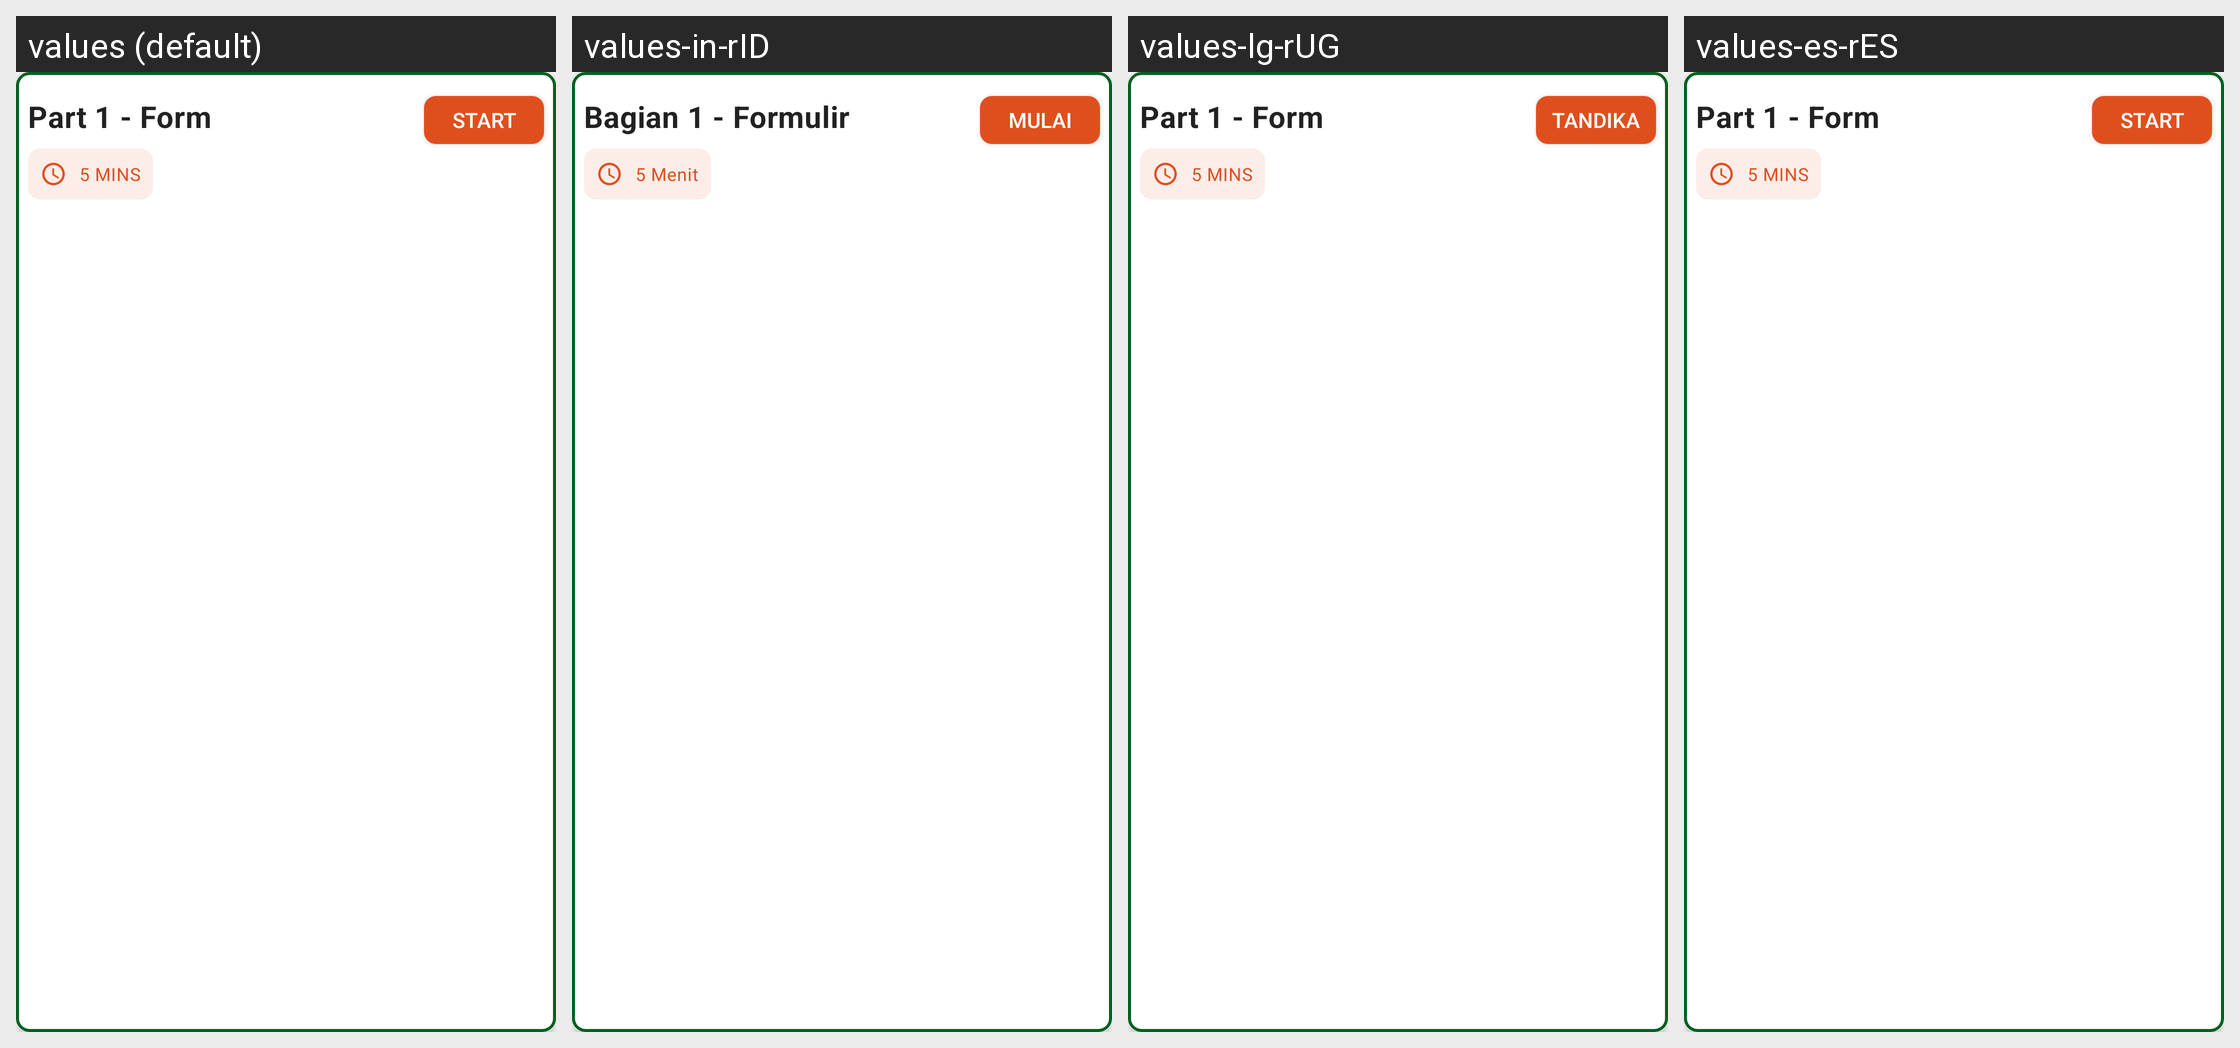

For this localized Android screen grid, give each drawn string resource with its value in every locale shown.
Android screen res/layout/activity_summary_item_questionnaire.xml rendered under 4 locales, left to right: values (default), values-in-rID, values-lg-rUG, values-es-rES. Device: Nexus 5 (rendered at 1080×1920; each locale shown at half size, 540×960, under a caption strip naming it); theme Theme.Treeo.NoActionBar.
Strings drawn on this screen, with the default value and each locale's value (text and hints the layout hard-codes, and strings that could not be matched under every locale, appear in the picture but are not listed):

sample_form_title_text
  values: Part 1 - Form
  values-in-rID: Bagian 1 - Formulir
  values-lg-rUG: Part 1 - Form  [not translated; the default value is used]
  values-es-rES: Part 1 - Form  [not translated; the default value is used]

sample_duration
  values: 5 MINS
  values-in-rID: 5 Menit
  values-lg-rUG: 5 MINS  [not translated; the default value is used]
  values-es-rES: 5 MINS  [not translated; the default value is used]

start_text
  values: START
  values-in-rID: Mulai
  values-lg-rUG: Tandika
  values-es-rES: START  [not translated; the default value is used]
